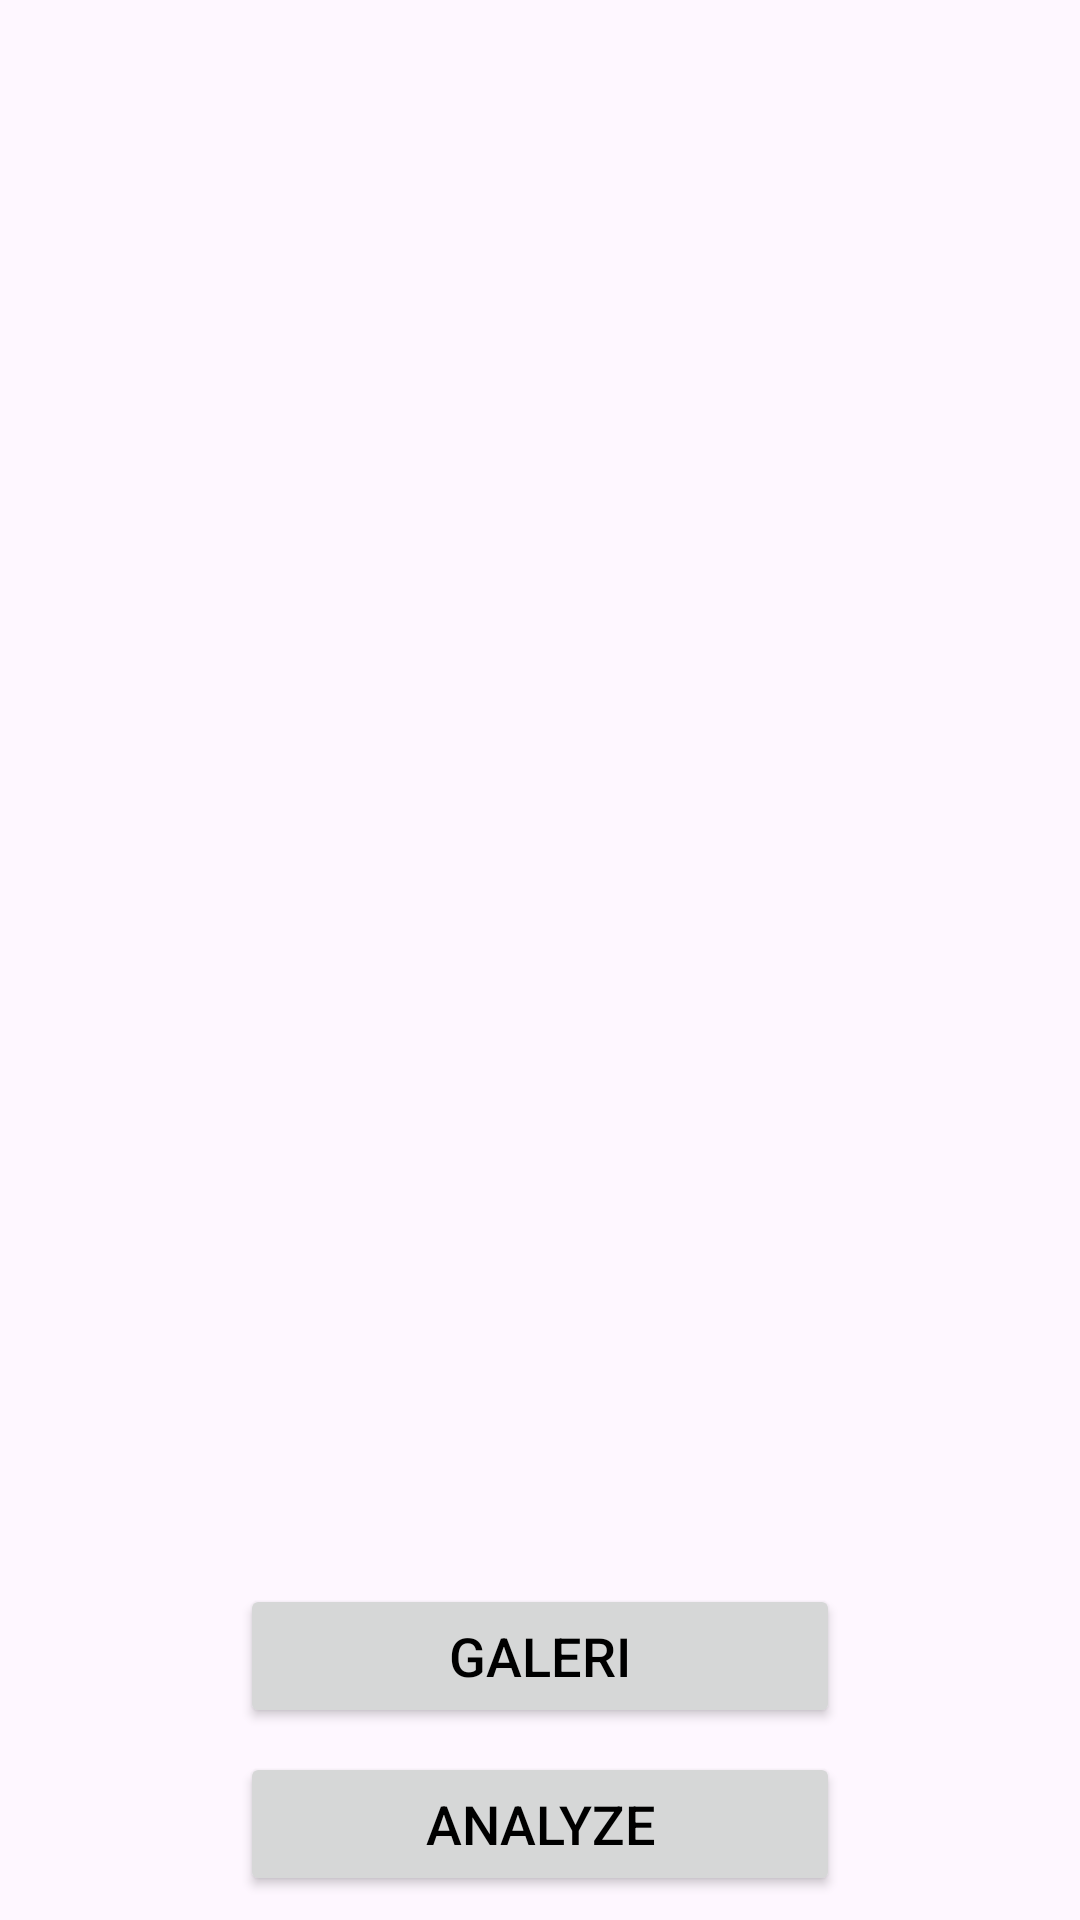

The Android layout XML behind this screen, and the referenced resources:
<!-- AndroidManifest.xml: application theme Theme.DicodingEvent -->
<!-- res/layout/fragment_home.xml -->
<?xml version="1.0" encoding="utf-8"?>
<androidx.constraintlayout.widget.ConstraintLayout xmlns:android="http://schemas.android.com/apk/res/android"
    xmlns:app="http://schemas.android.com/apk/res-auto"
    xmlns:tools="http://schemas.android.com/tools"
    android:layout_width="match_parent"
    android:layout_height="match_parent"
    tools:context=".view.MainActivity">

    <com.google.android.material.progressindicator.LinearProgressIndicator
        android:id="@+id/progressIndicator"
        android:layout_width="match_parent"
        android:layout_height="wrap_content"
        android:indeterminate="true"
        android:visibility="gone"
        app:layout_constraintEnd_toEndOf="parent"
        app:layout_constraintStart_toStartOf="parent"
        app:layout_constraintTop_toTopOf="parent" />

    <ImageView
        android:id="@+id/previewImageView"
        android:layout_width="0dp"
        android:layout_height="0dp"
        android:layout_marginStart="8dp"
        android:layout_marginTop="8dp"
        android:layout_marginEnd="8dp"
        android:layout_marginBottom="8dp"
        app:layout_constraintBottom_toTopOf="@+id/galleryButton"
        app:layout_constraintEnd_toEndOf="parent"
        app:layout_constraintStart_toStartOf="parent"
        app:layout_constraintTop_toTopOf="parent"
        app:srcCompat="@drawable/ic_place_holder"
        tools:ignore="ContentDescription" />

    <Button
        android:id="@+id/galleryButton"
        android:layout_width="200dp"
        android:layout_height="wrap_content"
        android:layout_marginStart="8dp"
        android:layout_marginEnd="8dp"
        android:layout_marginBottom="8dp"
        android:text="@string/gallery"
        app:layout_constraintTop_toBottomOf="@id/previewImageView"
        app:layout_constraintBottom_toTopOf="@+id/analyzeButton"
        app:layout_constraintEnd_toEndOf="parent"
        app:layout_constraintStart_toStartOf="parent" />

    <Button
        android:id="@+id/analyzeButton"
        android:layout_width="200dp"
        android:layout_height="wrap_content"
        android:layout_marginStart="8dp"
        android:layout_marginEnd="8dp"
        android:layout_marginBottom="8dp"
        android:text="@string/analyze"
        app:layout_constraintBottom_toBottomOf="parent"
        app:layout_constraintTop_toBottomOf="@id/galleryButton"
        app:layout_constraintEnd_toEndOf="parent"
        app:layout_constraintStart_toStartOf="parent" />

</androidx.constraintlayout.widget.ConstraintLayout>
<!-- resources referenced by this layout -->
<resources>
  <string name="analyze">Analyze</string>
  <string name="gallery">Galeri</string>
  <style name="Theme.DicodingEvent" parent="Base.Theme.DicodingEvent">
          <item name="colorPrimary">@color/blue</item>
          <item name="android:textColorPrimary">@color/black</item>
          <item name="android:textColorSecondary">@color/black</item>
          <item name="actionMenuTextColor">@color/white</item>
          <item name="android:textSize">18sp</item>
      </style>
  <style name="Base.Theme.DicodingEvent" parent="Theme.Material3.DayNight.NoActionBar">
          <item name="colorPrimary">@color/blue</item>
          <item name="android:textColorPrimary">@color/black</item>
          <item name="android:textColorSecondary">@color/black</item>
          <item name="actionMenuTextColor">@color/white</item>
          <item name="android:textSize">18sp</item>
      </style>
  <!-- not gathered from this repository: default colours our renderer supplied (Android Studio template values) -->
  <color name="black">#FF000000</color>
  <color name="white">#FFFFFFFF</color>
</resources>
